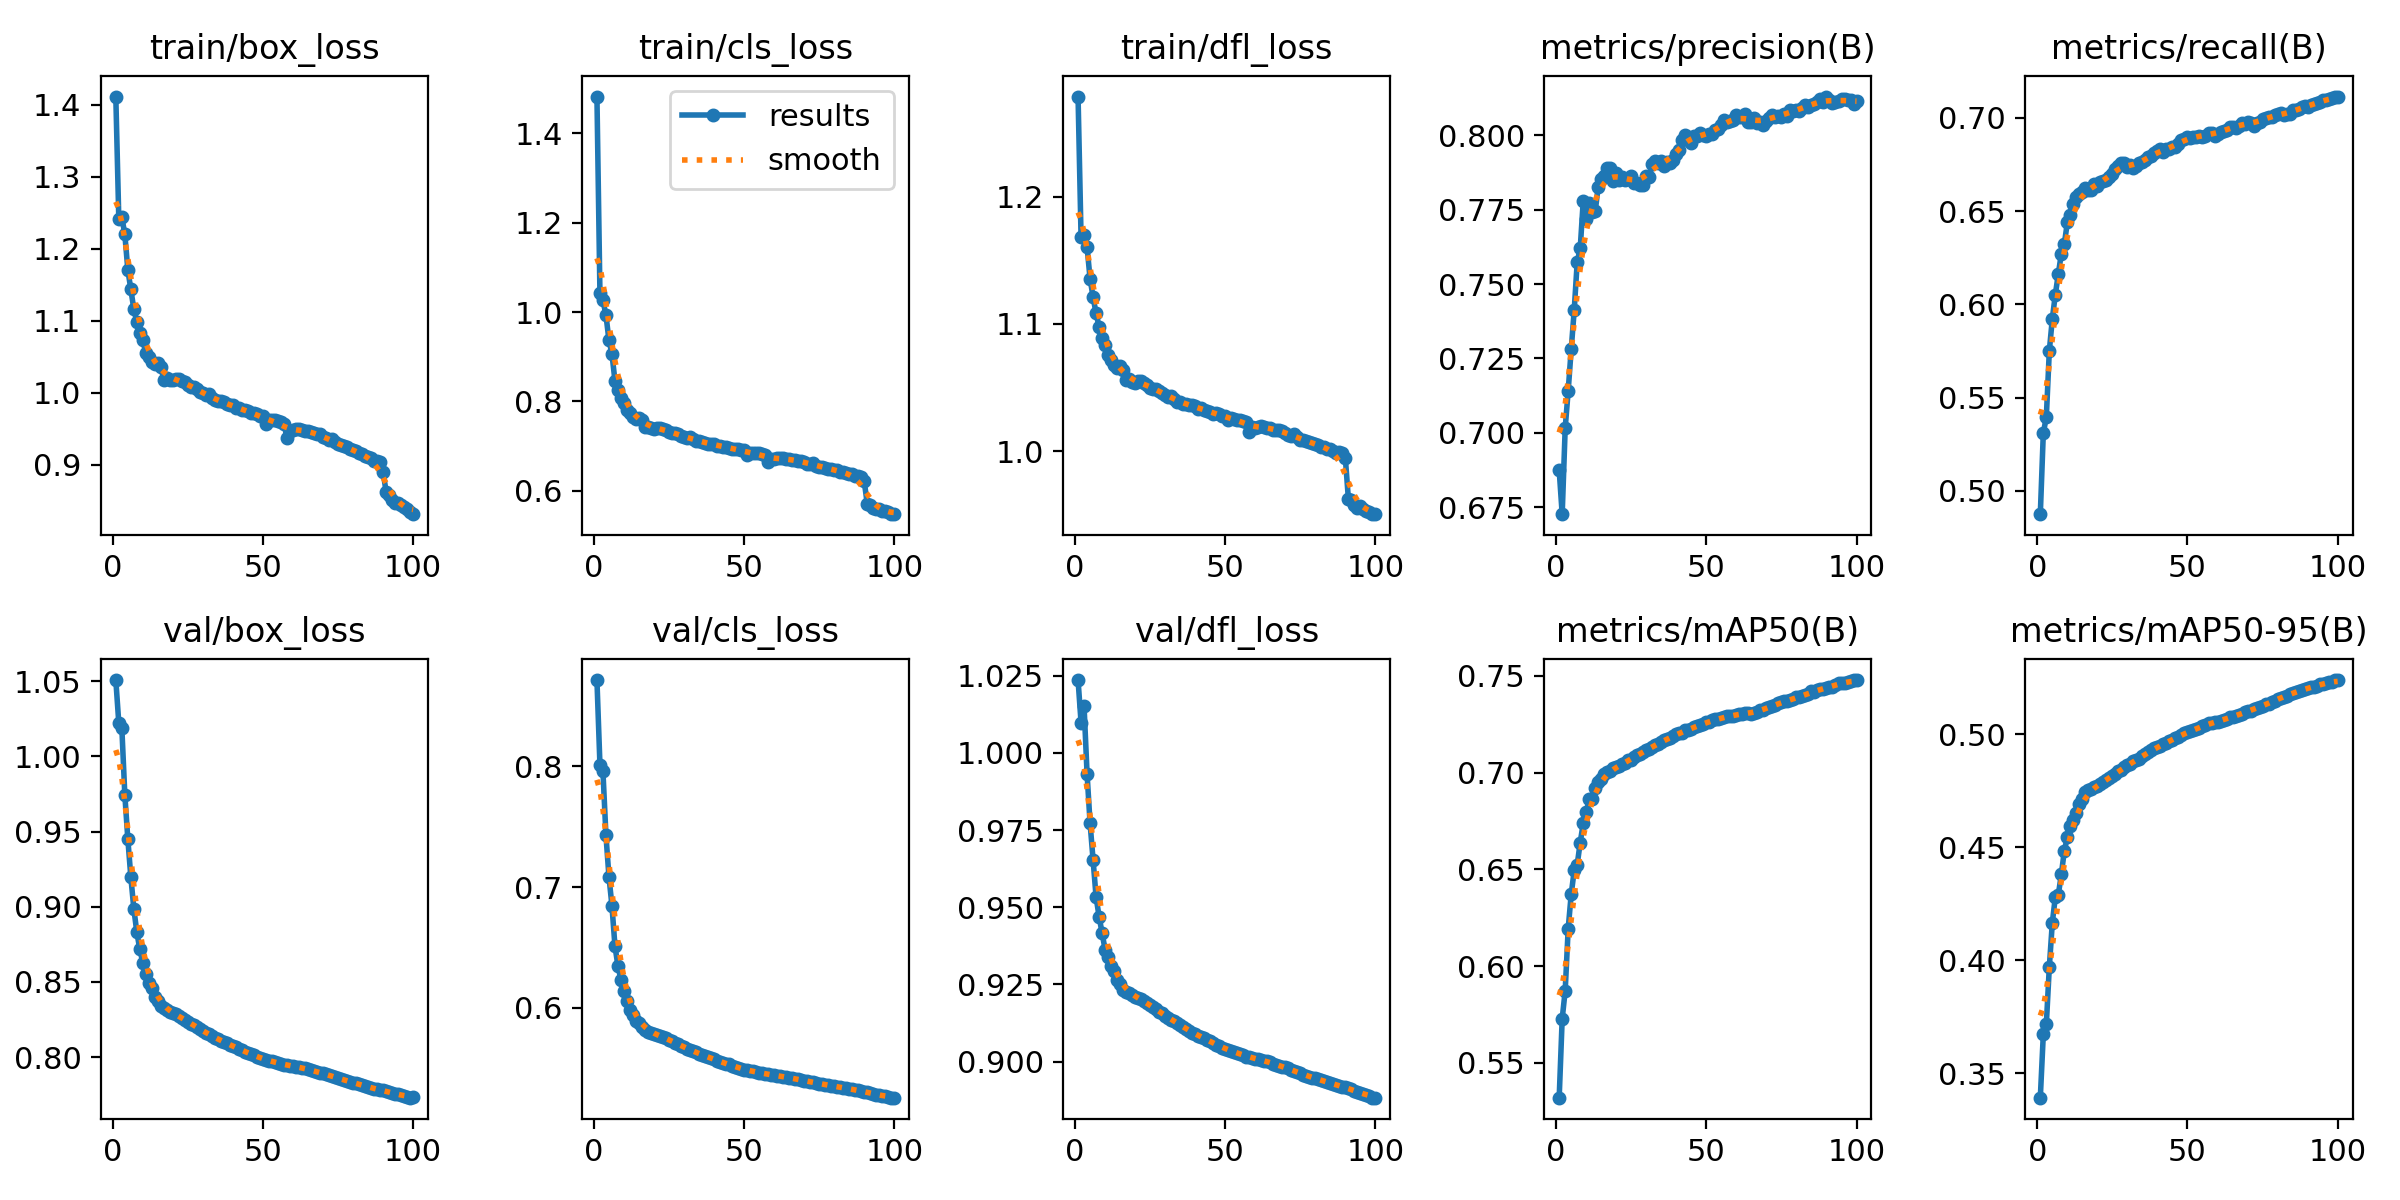

The file beside this chart, header and first rows:
epoch, time, train/box_loss, train/cls_loss, train/dfl_loss, metrics/precision(B), metrics/recall(B), metrics/mAP50(B), metrics/mAP50-95(B), val/box_loss, val/cls_loss, val/dfl_loss, lr/pg0, lr/pg1, lr/pg2, lr/pg3, lr/pg4, lr/pg5, lr/pg6, lr/pg7
1, 2426, 1.411, 1.483, 1.279, 0.6874, 0.4875, 0.5321, 0.3392, 1.051, 0.8715, 1.024, 0.009997, 0.003332, 0.009997, 0.003332, 0.009997, 0.003332, 0.009997, 0.003332
2, 4677, 1.241, 1.042, 1.168, 0.6726, 0.5311, 0.5728, 0.3673, 1.022, 0.8015, 1.01, 0.0198, 0.0066, 0.0198, 0.0066, 0.0198, 0.0066, 0.0198, 0.0066
3, 6861, 1.244, 1.027, 1.17, 0.7016, 0.5395, 0.5874, 0.3716, 1.019, 0.7958, 1.015, 0.0294, 0.009801, 0.0294, 0.009801, 0.0294, 0.009801, 0.0294, 0.009801
4, 9029, 1.22, 0.9934, 1.16, 0.7141, 0.575, 0.6194, 0.397, 0.9745, 0.743, 0.9932, 0.02911, 0.009703, 0.02911, 0.009703, 0.02911, 0.009703, 0.02911, 0.009703
5, 11200, 1.171, 0.9374, 1.136, 0.728, 0.5922, 0.6371, 0.4167, 0.945, 0.7087, 0.9772, 0.02881, 0.009604, 0.02881, 0.009604, 0.02881, 0.009604, 0.02881, 0.009604
6, 13358, 1.144, 0.9064, 1.121, 0.7411, 0.6053, 0.6494, 0.428, 0.9198, 0.6845, 0.9653, 0.02851, 0.009505, 0.02851, 0.009505, 0.02851, 0.009505, 0.02851, 0.009505
7, 2613, 1.116, 0.8464, 1.108, 0.7574, 0.6163, 0.6524, 0.4291, 0.8985, 0.6512, 0.9533, 0.02822, 0.009406, 0.02822, 0.009406, 0.02822, 0.009406, 0.02822, 0.009406
8, 5218, 1.098, 0.8263, 1.098, 0.762, 0.6271, 0.6639, 0.438, 0.883, 0.6346, 0.947, 0.02792, 0.009307, 0.02792, 0.009307, 0.02792, 0.009307, 0.02792, 0.009307
9, 7820, 1.083, 0.8087, 1.089, 0.7778, 0.6324, 0.6737, 0.4485, 0.8716, 0.6232, 0.9417, 0.02762, 0.009208, 0.02762, 0.009208, 0.02762, 0.009208, 0.02762, 0.009208
10, 10418, 1.073, 0.7977, 1.083, 0.772, 0.6439, 0.6796, 0.4545, 0.8627, 0.6138, 0.9363, 0.02733, 0.009109, 0.02733, 0.009109, 0.02733, 0.009109, 0.02733, 0.009109
11, 2510, 1.055, 0.7806, 1.075, 0.7773, 0.6479, 0.6861, 0.4594, 0.8554, 0.6054, 0.9339, 0.02703, 0.00901, 0.02703, 0.00901, 0.02703, 0.00901, 0.02703, 0.00901
12, 5048, 1.05, 0.7739, 1.072, 0.7742, 0.6538, 0.6865, 0.4621, 0.8492, 0.5986, 0.9311, 0.02673, 0.008911, 0.02673, 0.008911, 0.02673, 0.008911, 0.02673, 0.008911
13, 7573, 1.043, 0.766, 1.068, 0.7745, 0.6574, 0.6919, 0.4653, 0.8456, 0.5943, 0.9294, 0.02644, 0.008812, 0.02644, 0.008812, 0.02644, 0.008812, 0.02644, 0.008812
14, 10093, 1.04, 0.7616, 1.066, 0.7827, 0.6592, 0.695, 0.469, 0.8402, 0.5894, 0.9264, 0.02614, 0.008713, 0.02614, 0.008713, 0.02614, 0.008713, 0.02614, 0.008713
15, 12600, 1.042, 0.764, 1.067, 0.7852, 0.6601, 0.6967, 0.4714, 0.8373, 0.5877, 0.925, 0.02584, 0.008614, 0.02584, 0.008614, 0.02584, 0.008614, 0.02584, 0.008614
16, 15108, 1.036, 0.7585, 1.064, 0.7862, 0.6621, 0.6994, 0.4742, 0.8338, 0.584, 0.9232, 0.02555, 0.008515, 0.02555, 0.008515, 0.02555, 0.008515, 0.02555, 0.008515
17, 2522, 1.018, 0.7422, 1.056, 0.789, 0.6612, 0.7005, 0.4752, 0.8323, 0.5818, 0.9226, 0.02525, 0.008416, 0.02525, 0.008416, 0.02525, 0.008416, 0.02525, 0.008416
18, 5088, 1.02, 0.7437, 1.056, 0.7889, 0.6611, 0.701, 0.4759, 0.831, 0.5801, 0.9221, 0.02495, 0.008317, 0.02495, 0.008317, 0.02495, 0.008317, 0.02495, 0.008317
19, 7591, 1.018, 0.74, 1.054, 0.7846, 0.6646, 0.7023, 0.4767, 0.8298, 0.5791, 0.9215, 0.02465, 0.008218, 0.02465, 0.008218, 0.02465, 0.008218, 0.02465, 0.008218
20, 10077, 1.018, 0.7386, 1.054, 0.7874, 0.6636, 0.7026, 0.4773, 0.8291, 0.5783, 0.9211, 0.02436, 0.008119, 0.02436, 0.008119, 0.02436, 0.008119, 0.02436, 0.008119
21, 12569, 1.02, 0.7416, 1.055, 0.7849, 0.6656, 0.7034, 0.4782, 0.8284, 0.5777, 0.9206, 0.02406, 0.00802, 0.02406, 0.00802, 0.02406, 0.00802, 0.02406, 0.00802
22, 15043, 1.019, 0.7404, 1.055, 0.7859, 0.6662, 0.7043, 0.4791, 0.8275, 0.5769, 0.9203, 0.02376, 0.007921, 0.02376, 0.007921, 0.02376, 0.007921, 0.02376, 0.007921
23, 17527, 1.016, 0.738, 1.054, 0.785, 0.6665, 0.7052, 0.4796, 0.8261, 0.576, 0.9197, 0.02347, 0.007822, 0.02347, 0.007822, 0.02347, 0.007822, 0.02347, 0.007822
24, 20015, 1.014, 0.7361, 1.052, 0.7854, 0.668, 0.7063, 0.4805, 0.8249, 0.5749, 0.919, 0.02317, 0.007723, 0.02317, 0.007723, 0.02317, 0.007723, 0.02317, 0.007723
25, 22491, 1.011, 0.7323, 1.05, 0.7863, 0.6696, 0.7067, 0.4815, 0.8235, 0.5738, 0.9183, 0.02287, 0.007624, 0.02287, 0.007624, 0.02287, 0.007624, 0.02287, 0.007624
26, 24983, 1.009, 0.7301, 1.049, 0.7838, 0.6727, 0.708, 0.4824, 0.8222, 0.5726, 0.9176, 0.02258, 0.007525, 0.02258, 0.007525, 0.02258, 0.007525, 0.02258, 0.007525
27, 27468, 1.008, 0.7288, 1.049, 0.784, 0.6741, 0.7091, 0.4837, 0.821, 0.5712, 0.9169, 0.02228, 0.007426, 0.02228, 0.007426, 0.02228, 0.007426, 0.02228, 0.007426
28, 29959, 1.006, 0.7272, 1.048, 0.7834, 0.6755, 0.7098, 0.4844, 0.8198, 0.5699, 0.9162, 0.02198, 0.007327, 0.02198, 0.007327, 0.02198, 0.007327, 0.02198, 0.007327
29, 32446, 1.002, 0.7231, 1.046, 0.7832, 0.6756, 0.7106, 0.4853, 0.8185, 0.5687, 0.9156, 0.02168, 0.007228, 0.02168, 0.007228, 0.02168, 0.007228, 0.02168, 0.007228
30, 34926, 0.9992, 0.72, 1.044, 0.7862, 0.6735, 0.7115, 0.4863, 0.8172, 0.5674, 0.9149, 0.02139, 0.007129, 0.02139, 0.007129, 0.02139, 0.007129, 0.02139, 0.007129
31, 37429, 0.9965, 0.718, 1.043, 0.786, 0.6748, 0.7121, 0.487, 0.816, 0.5662, 0.9143, 0.02109, 0.00703, 0.02109, 0.00703, 0.02109, 0.00703, 0.02109, 0.00703
32, 39929, 0.9979, 0.7205, 1.044, 0.7903, 0.6731, 0.7133, 0.488, 0.815, 0.5652, 0.9136, 0.02079, 0.006931, 0.02079, 0.006931, 0.02079, 0.006931, 0.02079, 0.006931
33, 42426, 0.9934, 0.7153, 1.041, 0.7913, 0.6744, 0.7143, 0.4887, 0.8139, 0.564, 0.9131, 0.0205, 0.006832, 0.0205, 0.006832, 0.0205, 0.006832, 0.0205, 0.006832
34, 44924, 0.9906, 0.7125, 1.039, 0.7907, 0.6757, 0.715, 0.4892, 0.8129, 0.5631, 0.9126, 0.0202, 0.006733, 0.0202, 0.006733, 0.0202, 0.006733, 0.0202, 0.006733
35, 47398, 0.9889, 0.7113, 1.039, 0.7914, 0.6762, 0.7158, 0.4902, 0.8119, 0.5621, 0.9119, 0.0199, 0.006634, 0.0199, 0.006634, 0.0199, 0.006634, 0.0199, 0.006634
36, 49884, 0.9883, 0.7099, 1.037, 0.7898, 0.6775, 0.7166, 0.4911, 0.8109, 0.5611, 0.9112, 0.01961, 0.006535, 0.01961, 0.006535, 0.01961, 0.006535, 0.01961, 0.006535
37, 52382, 0.9866, 0.7077, 1.037, 0.7912, 0.679, 0.7174, 0.4921, 0.81, 0.5602, 0.9106, 0.01931, 0.006436, 0.01931, 0.006436, 0.01931, 0.006436, 0.01931, 0.006436
38, 54890, 0.9841, 0.7051, 1.036, 0.7908, 0.6796, 0.718, 0.4929, 0.809, 0.5592, 0.91, 0.01901, 0.006337, 0.01901, 0.006337, 0.01901, 0.006337, 0.01901, 0.006337
39, 57486, 0.9833, 0.7053, 1.036, 0.7915, 0.681, 0.7187, 0.4938, 0.808, 0.5583, 0.9094, 0.01871, 0.006238, 0.01871, 0.006238, 0.01871, 0.006238, 0.01871, 0.006238
40, 60072, 0.9827, 0.7042, 1.035, 0.7938, 0.682, 0.7197, 0.4941, 0.8072, 0.5573, 0.9089, 0.01842, 0.006139, 0.01842, 0.006139, 0.01842, 0.006139, 0.01842, 0.006139
41, 62600, 0.9795, 0.7008, 1.034, 0.7949, 0.6832, 0.7206, 0.4947, 0.8064, 0.5563, 0.9085, 0.01812, 0.00604, 0.01812, 0.00604, 0.01812, 0.00604, 0.01812, 0.00604
42, 65110, 0.979, 0.7014, 1.034, 0.7985, 0.6819, 0.7206, 0.4957, 0.8055, 0.5555, 0.9081, 0.01782, 0.005941, 0.01782, 0.005941, 0.01782, 0.005941, 0.01782, 0.005941
43, 67635, 0.9765, 0.6984, 1.032, 0.8001, 0.6831, 0.722, 0.4963, 0.8046, 0.5546, 0.9076, 0.01753, 0.005842, 0.01753, 0.005842, 0.01753, 0.005842, 0.01753, 0.005842
44, 70154, 0.976, 0.6975, 1.032, 0.7995, 0.6835, 0.7222, 0.4971, 0.8036, 0.5538, 0.9071, 0.01723, 0.005743, 0.01723, 0.005743, 0.01723, 0.005743, 0.01723, 0.005743
45, 72669, 0.9747, 0.6965, 1.031, 0.7973, 0.6844, 0.7225, 0.4975, 0.8027, 0.5532, 0.9066, 0.01693, 0.005644, 0.01693, 0.005644, 0.01693, 0.005644, 0.01693, 0.005644
46, 75172, 0.9715, 0.6938, 1.029, 0.7997, 0.6843, 0.7234, 0.4984, 0.8017, 0.5521, 0.906, 0.01664, 0.005545, 0.01664, 0.005545, 0.01664, 0.005545, 0.01664, 0.005545
47, 77698, 0.9718, 0.6944, 1.03, 0.7999, 0.6862, 0.7242, 0.4989, 0.801, 0.5512, 0.9055, 0.01634, 0.005446, 0.01634, 0.005446, 0.01634, 0.005446, 0.01634, 0.005446
48, 80251, 0.9709, 0.6926, 1.029, 0.8007, 0.6881, 0.7247, 0.4996, 0.8001, 0.5504, 0.905, 0.01604, 0.005347, 0.01604, 0.005347, 0.01604, 0.005347, 0.01604, 0.005347
49, 82796, 0.968, 0.6906, 1.028, 0.7999, 0.6885, 0.725, 0.5007, 0.7993, 0.5495, 0.9045, 0.01574, 0.005248, 0.01574, 0.005248, 0.01574, 0.005248, 0.01574, 0.005248
50, 85341, 0.9678, 0.6905, 1.028, 0.7998, 0.6895, 0.7262, 0.5009, 0.7985, 0.5487, 0.9041, 0.01545, 0.005149, 0.01545, 0.005149, 0.01545, 0.005149, 0.01545, 0.005149
51, 2552, 0.9567, 0.6807, 1.024, 0.8003, 0.6892, 0.7259, 0.5014, 0.7982, 0.5483, 0.9038, 0.01515, 0.00505, 0.01515, 0.00505, 0.01515, 0.00505, 0.01515, 0.00505
52, 5168, 0.962, 0.6855, 1.026, 0.8003, 0.6897, 0.7271, 0.5017, 0.7976, 0.5479, 0.9035, 0.01485, 0.004951, 0.01485, 0.004951, 0.01485, 0.004951, 0.01485, 0.004951
53, 7718, 0.9618, 0.6845, 1.025, 0.8019, 0.6894, 0.7276, 0.5024, 0.797, 0.5474, 0.9032, 0.01456, 0.004852, 0.01456, 0.004852, 0.01456, 0.004852, 0.01456, 0.004852
54, 10295, 0.9616, 0.6839, 1.025, 0.8021, 0.6904, 0.7274, 0.5028, 0.7965, 0.5468, 0.9029, 0.01426, 0.004753, 0.01426, 0.004753, 0.01426, 0.004753, 0.01426, 0.004753
55, 12849, 0.9609, 0.6836, 1.024, 0.8035, 0.6898, 0.728, 0.5036, 0.796, 0.5463, 0.9025, 0.01396, 0.004654, 0.01396, 0.004654, 0.01396, 0.004654, 0.01396, 0.004654
56, 15447, 0.9591, 0.6824, 1.024, 0.8052, 0.6902, 0.7285, 0.5041, 0.7954, 0.5457, 0.9021, 0.01367, 0.004555, 0.01367, 0.004555, 0.01367, 0.004555, 0.01367, 0.004555
57, 17986, 0.9571, 0.6804, 1.023, 0.8045, 0.6921, 0.7291, 0.5048, 0.7949, 0.5452, 0.9017, 0.01337, 0.004456, 0.01337, 0.004456, 0.01337, 0.004456, 0.01337, 0.004456
58, 2622, 0.9375, 0.6638, 1.015, 0.8049, 0.6917, 0.7294, 0.505, 0.7945, 0.545, 0.9014, 0.01307, 0.004357, 0.01307, 0.004357, 0.01307, 0.004357, 0.01307, 0.004357
59, 5257, 0.9465, 0.6715, 1.019, 0.8053, 0.6904, 0.7295, 0.5053, 0.7942, 0.5446, 0.9012, 0.01277, 0.004258, 0.01277, 0.004258, 0.01277, 0.004258, 0.01277, 0.004258
60, 7876, 0.9482, 0.6716, 1.019, 0.8067, 0.6915, 0.7298, 0.5054, 0.7939, 0.5441, 0.901, 0.01248, 0.004159, 0.01248, 0.004159, 0.01248, 0.004159, 0.01248, 0.004159
... 40 more rows
